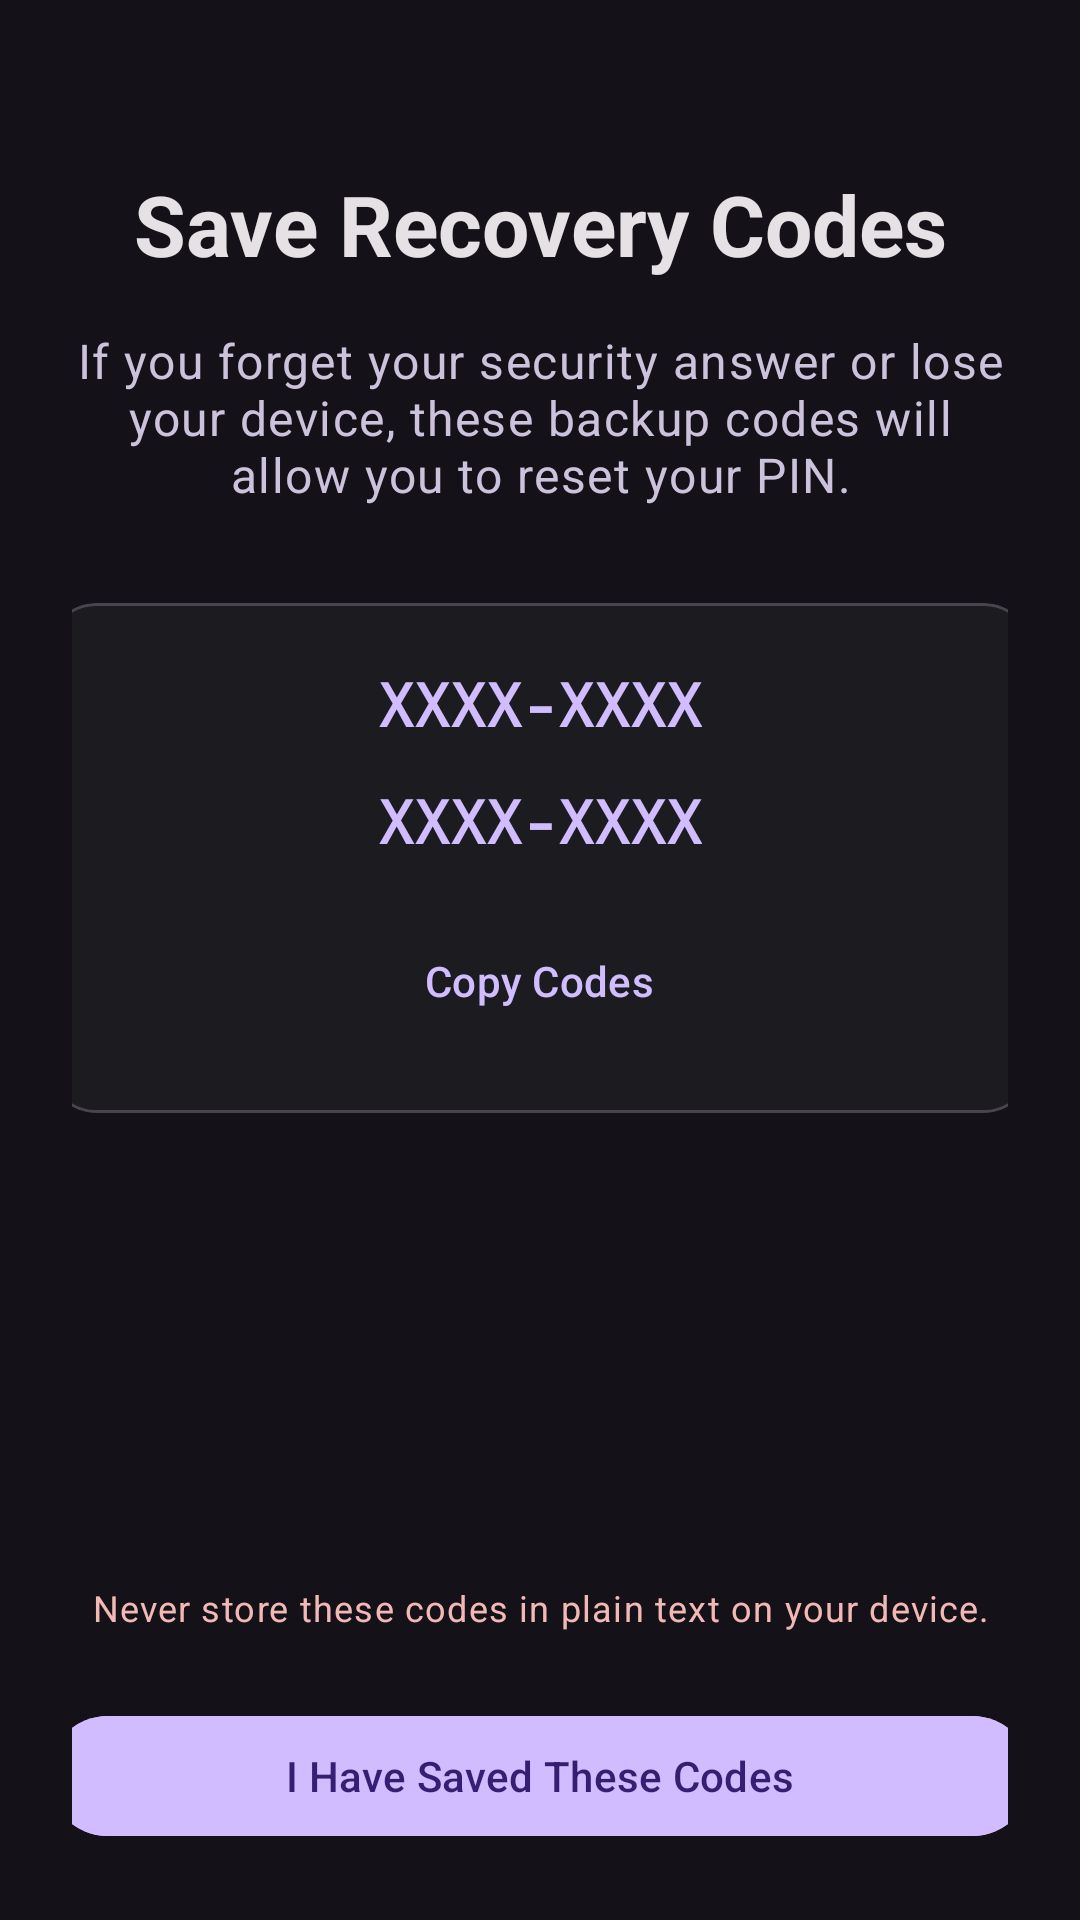

Reconstruct the res/layout file that produces this screen, plus the resources it refers to.
<!-- AndroidManifest.xml: application theme Theme.SecureVault -->
<!-- res/layout/activity_backup_codes.xml -->
<?xml version="1.0" encoding="utf-8"?>
<LinearLayout
    xmlns:android="http://schemas.android.com/apk/res/android"
    xmlns:app="http://schemas.android.com/apk/res-auto"
    android:layout_width="match_parent"
    android:layout_height="match_parent"
    android:orientation="vertical"
    android:background="#141218"
    android:padding="24dp"
    android:gravity="center_horizontal"
    android:keepScreenOn="true">

    <ScrollView
        android:layout_width="match_parent"
        android:layout_height="0dp"
        android:layout_weight="1"
        android:fillViewport="true">

        <LinearLayout
            android:layout_width="match_parent"
            android:layout_height="wrap_content"
            android:orientation="vertical"
            android:gravity="center_horizontal">

            <TextView
                android:layout_width="wrap_content"
                android:layout_height="wrap_content"
                android:layout_marginTop="32dp"
                android:layout_marginBottom="16dp"
                android:text="Save Recovery Codes"
                android:textAppearance="@style/TextAppearance.Material3.HeadlineMedium"
                android:textColor="#E6E1E5"
                android:textStyle="bold"
                android:gravity="center" />

            <TextView
                android:layout_width="wrap_content"
                android:layout_height="wrap_content"
                android:layout_marginBottom="32dp"
                android:text="If you forget your security answer or lose your device, these backup codes will allow you to reset your PIN."
                android:textAppearance="@style/TextAppearance.Material3.BodyLarge"
                android:textColor="@color/color_secondary"
                android:gravity="center" />

            
            <com.google.android.material.card.MaterialCardView
                android:layout_width="328dp"
                android:layout_height="wrap_content"
                android:layout_marginBottom="24dp"
                app:cardCornerRadius="16dp"
                app:cardBackgroundColor="@color/color_surface"
                app:strokeWidth="1dp"
                app:strokeColor="@color/color_surface_variant">

                <LinearLayout
                    android:layout_width="match_parent"
                    android:layout_height="wrap_content"
                    android:orientation="vertical"
                    android:padding="20dp"
                    android:gravity="center">

                    <TextView
                        android:id="@+id/tv_backup_code_1"
                        android:layout_width="wrap_content"
                        android:layout_height="wrap_content"
                        android:text="XXXX-XXXX"
                        android:fontFamily="monospace"
                        android:textSize="20sp"
                        android:textStyle="bold"
                        android:textColor="@color/color_primary"
                        android:layout_marginBottom="12dp"
                        android:gravity="center" />

                    <TextView
                        android:id="@+id/tv_backup_code_2"
                        android:layout_width="wrap_content"
                        android:layout_height="wrap_content"
                        android:text="XXXX-XXXX"
                        android:fontFamily="monospace"
                        android:textSize="20sp"
                        android:textStyle="bold"
                        android:textColor="@color/color_primary"
                        android:layout_marginBottom="16dp"
                        android:gravity="center" />

                    <com.google.android.material.button.MaterialButton
                        android:id="@+id/btn_copy_codes"
                        style="@style/Widget.Material3.Button.TextButton"
                        android:layout_width="wrap_content"
                        android:layout_height="wrap_content"
                        android:text="Copy Codes"
                        app:icon="@drawable/ic_copy"
                        app:iconTint="@color/color_primary"
                        android:textColor="@color/color_primary" />

                </LinearLayout>
            </com.google.android.material.card.MaterialCardView>

        </LinearLayout>
    </ScrollView>

    
    <LinearLayout
        android:layout_width="match_parent"
        android:layout_height="wrap_content"
        android:orientation="vertical"
        android:gravity="center_horizontal"
        android:layout_marginTop="16dp">

        <TextView
            android:layout_width="wrap_content"
            android:layout_height="wrap_content"
            android:layout_marginBottom="24dp"
            android:text="Never store these codes in plain text on your device."
            android:textAppearance="@style/TextAppearance.Material3.BodySmall"
            android:textColor="@color/color_error"
            android:gravity="center" />

        <com.google.android.material.button.MaterialButton
            android:id="@+id/btn_saved_codes"
            android:layout_width="328dp"
            android:layout_height="48dp"
            android:text="I Have Saved These Codes"
            app:cornerRadius="24dp"
            android:backgroundTint="@color/color_primary"
            android:textColor="@color/color_on_primary" />

        
        <com.google.android.material.progressindicator.CircularProgressIndicator
            android:id="@+id/progress_loading"
            android:layout_width="wrap_content"
            android:layout_height="wrap_content"
            android:layout_marginTop="16dp"
            android:visibility="gone"
            app:indicatorColor="@color/color_primary" />

    </LinearLayout>

</LinearLayout>
<!-- resources referenced by this layout -->
<resources>
  <color name="color_error">#F2B8B5</color>
  <color name="color_on_primary">#381E72</color>
  <color name="color_primary">#D0BCFF</color>
  <color name="color_secondary">#CCC2DC</color>
  <color name="color_surface">#1C1B1F</color>
  <color name="color_surface_variant">#49454F</color>
  <style name="Theme.SecureVault" parent="Theme.Material3.Dark.NoActionBar">
  
          
          <item name="colorPrimary">@color/color_primary</item>
          <item name="colorOnPrimary">@color/color_on_primary</item>
          <item name="colorPrimaryContainer">#4F378B</item>
          <item name="colorOnPrimaryContainer">#EADDFF</item>
  
          
          <item name="colorSecondary">@color/color_secondary</item>
          <item name="colorOnSecondary">#332D41</item>
          <item name="colorSecondaryContainer">#332D41</item>
          <item name="colorOnSecondaryContainer">#E8DEF8</item>
  
          
          <item name="colorSurface">@color/color_surface</item>
          <item name="colorOnSurface">@color/color_on_surface</item>
          <item name="colorSurfaceVariant">@color/color_surface_variant</item>
          <item name="colorOnSurfaceVariant">@color/color_on_surface_variant</item>
  
          
          <item name="android:colorBackground">@color/color_background</item>
          <item name="colorOnBackground">@color/color_on_surface</item>
  
          
          <item name="colorError">@color/color_error</item>
          <item name="colorOnError">#601410</item>
  
          
          <item name="android:statusBarColor">@color/color_background</item>
          <item name="android:navigationBarColor">@color/color_background</item>
          <item name="android:windowLightStatusBar">false</item>
  
          
          <item name="textInputStyle">@style/Widget.Material3.TextInputLayout.OutlinedBox</item>
      </style>
  <color name="color_on_surface">#E6E1E5</color>
  <color name="color_on_surface_variant">#CAC4D0</color>
  <color name="color_background">#141218</color>
</resources>
